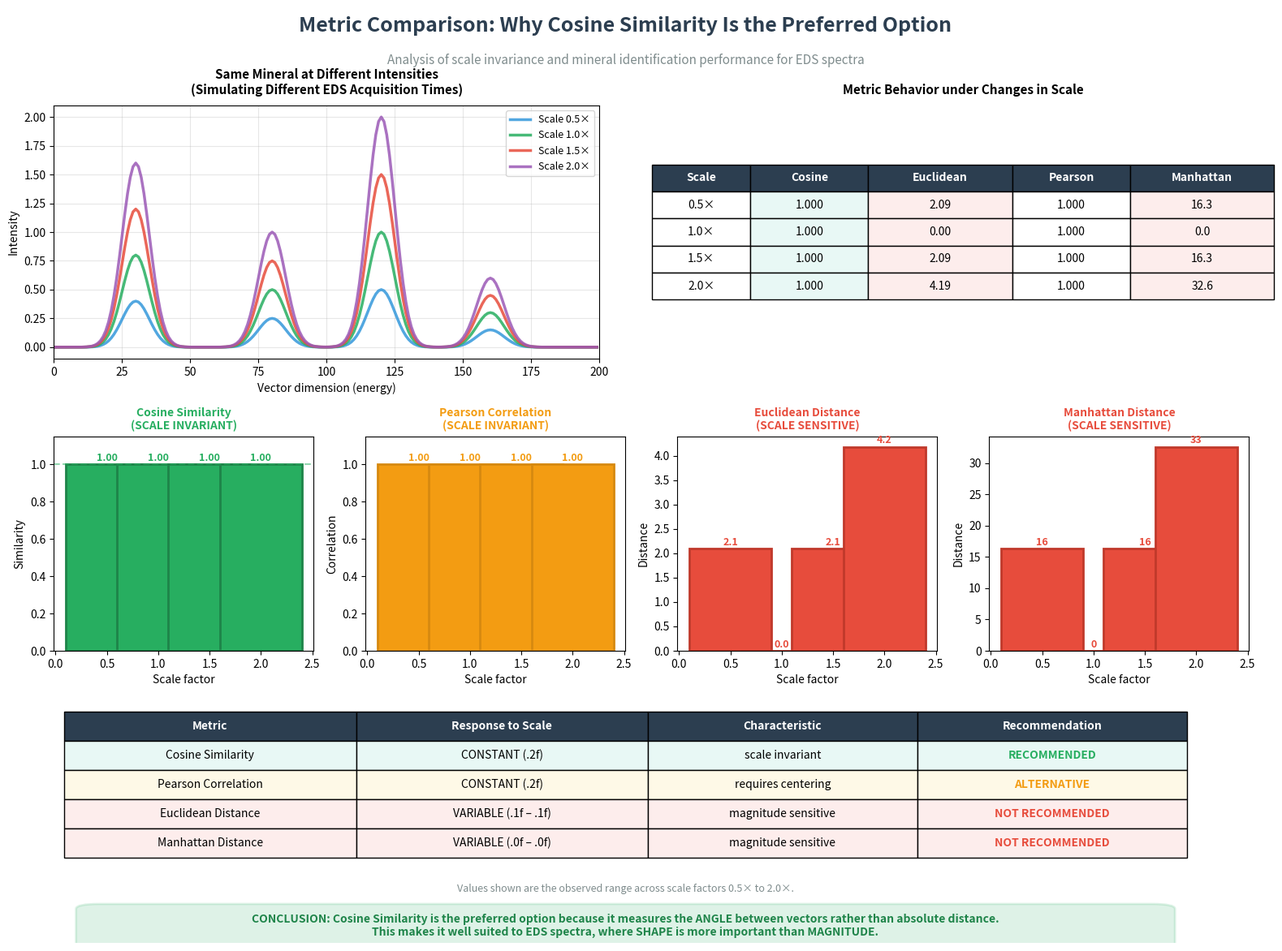

The script that saved this image:
#!/usr/bin/env python3
"""
Generate the final metric-comparison figure.

This script produces a single PNG that compares four similarity metrics
on synthetic EDS spectra at different intensities:

    1. Cosine similarity       (scale invariant)
    2. Pearson correlation     (scale invariant after centering)
    3. Euclidean distance      (scale sensitive)
    4. Manhattan distance      (scale sensitive)

The figure argues that cosine similarity is the preferred metric for
EDS spectrum matching because it measures the ANGLE between vectors
rather than their absolute magnitude.

Usage:
    python scripts/generate_metric_comparison.py
    python scripts/generate_metric_comparison.py --output diagrams
    python scripts/generate_metric_comparison.py -o out --dpi 200 -v
"""

from __future__ import annotations

import argparse
import logging
import sys
from pathlib import Path
from typing import List, Optional, Sequence, Tuple

import matplotlib

# Use a non-interactive backend so the script works on headless servers.
matplotlib.use("Agg")

import matplotlib.pyplot as plt
import numpy as np
from matplotlib.patches import FancyBboxPatch

logger = logging.getLogger("metric_comparison")


# ============================================================================
# CONFIGURATION
# ============================================================================

DEFAULT_OUTPUT_DIR = Path("diagrams")
DEFAULT_FILENAME = "final_metric_comparison.png"
DEFAULT_DPI = 150
DEFAULT_VECTOR_SIZE = 200

# Tolerance used to treat vector norms as zero.
_EPS = 1e-12

COLORS = {
    "header": "#2C3E50",
    "muted": "#7F8C8D",
    "cosine": "#27AE60",
    "cosine_edge": "#1E8449",
    "pearson": "#F39C12",
    "pearson_edge": "#D68910",
    "distance": "#E74C3C",
    "distance_edge": "#C0392B",
    "spec_1": "#3498DB",
    "spec_2": "#27AE60",
    "spec_3": "#E74C3C",
    "spec_4": "#9B59B6",
    "row_cosine": "#E8F8F5",
    "row_pearson": "#FEF9E7",
    "row_distance": "#FDEDEC",
}


# ============================================================================
# METRIC IMPLEMENTATIONS
# ============================================================================

def cosine_similarity(v1: np.ndarray, v2: np.ndarray) -> float:
    """Return the cosine similarity between two vectors, in [-1, 1]."""
    a = np.asarray(v1, dtype=np.float64).ravel()
    b = np.asarray(v2, dtype=np.float64).ravel()
    if a.shape != b.shape:
        raise ValueError(f"Shape mismatch: {a.shape} vs {b.shape}")

    norm_a = float(np.linalg.norm(a))
    norm_b = float(np.linalg.norm(b))
    if norm_a < _EPS or norm_b < _EPS:
        return 0.0
    return float(np.dot(a, b) / (norm_a * norm_b))


def euclidean_distance(v1: np.ndarray, v2: np.ndarray) -> float:
    """Return the Euclidean (L2) distance between two vectors."""
    a = np.asarray(v1, dtype=np.float64).ravel()
    b = np.asarray(v2, dtype=np.float64).ravel()
    return float(np.linalg.norm(a - b))


def pearson_correlation(v1: np.ndarray, v2: np.ndarray) -> float:
    """Return the Pearson correlation coefficient, in [-1, 1]."""
    a = np.asarray(v1, dtype=np.float64).ravel()
    b = np.asarray(v2, dtype=np.float64).ravel()
    if a.shape != b.shape:
        raise ValueError(f"Shape mismatch: {a.shape} vs {b.shape}")

    # Guard against constant (zero-variance) vectors.
    if float(np.std(a)) < _EPS or float(np.std(b)) < _EPS:
        return 0.0
    return float(np.corrcoef(a, b)[0, 1])


def manhattan_distance(v1: np.ndarray, v2: np.ndarray) -> float:
    """Return the Manhattan (L1) distance between two vectors."""
    a = np.asarray(v1, dtype=np.float64).ravel()
    b = np.asarray(v2, dtype=np.float64).ravel()
    return float(np.sum(np.abs(a - b)))


# ============================================================================
# SYNTHETIC SPECTRUM GENERATION
# ============================================================================

def make_base_spectrum(size: int = DEFAULT_VECTOR_SIZE) -> np.ndarray:
    """
    Build a synthetic EDS-like spectrum with four Gaussian peaks.

    Returns:
        A 1-D array of length `size`, normalized to a maximum of 1.0.
    """
    x = np.arange(size)
    peaks: Sequence[Tuple[int, float]] = [
        (30, 0.8),
        (80, 0.5),
        (120, 1.0),
        (160, 0.3),
    ]

    spectrum = np.zeros(size, dtype=np.float64)
    for position, height in peaks:
        spectrum += height * np.exp(-((x - position) ** 2) / 50.0)

    max_val = float(np.max(spectrum))
    if max_val < _EPS:
        raise RuntimeError("Synthetic spectrum is degenerate (all zeros).")
    return spectrum / max_val


# ============================================================================
# FIGURE CONSTRUCTION
# ============================================================================

def _add_title(fig) -> None:
    """Add the top title block to the figure."""
    ax = fig.add_axes([0.05, 0.92, 0.9, 0.06])
    ax.axis("off")

    ax.text(
        0.5, 0.7,
        "Metric Comparison: Why Cosine Similarity Is the Preferred Option",
        fontsize=18, fontweight="bold",
        ha="center", va="center", color=COLORS["header"],
    )
    ax.text(
        0.5, 0.1,
        "Analysis of scale invariance and mineral identification "
        "performance for EDS spectra",
        fontsize=11, ha="center", va="center",
        color=COLORS["muted"], style="italic",
    )


def _add_spectra_panel(fig, spectra: List[np.ndarray], scales: Sequence[float]) -> None:
    """Plot the same mineral at different intensities."""
    ax = fig.add_axes([0.06, 0.62, 0.42, 0.26])

    palette = [
        COLORS["spec_1"],
        COLORS["spec_2"],
        COLORS["spec_3"],
        COLORS["spec_4"],
    ]

    for i, (spectrum, scale) in enumerate(zip(spectra, scales)):
        ax.plot(
            spectrum,
            color=palette[i % len(palette)],
            linewidth=2.5,
            label=f"Scale {scale}\u00d7",
            alpha=0.85,
        )

    ax.set_title(
        "Same Mineral at Different Intensities\n"
        "(Simulating Different EDS Acquisition Times)",
        fontsize=11, fontweight="bold", pad=10,
    )
    ax.set_xlabel("Vector dimension (energy)", fontsize=10)
    ax.set_ylabel("Intensity", fontsize=10)
    ax.legend(loc="upper right", fontsize=9)
    ax.grid(alpha=0.3)
    ax.set_xlim(0, len(spectra[0]))


def _add_metric_table(
    fig,
    ref: np.ndarray,
    spectra: List[np.ndarray],
    scales: Sequence[float],
) -> None:
    """Draw the metric value table with color-coded highlights."""
    ax = fig.add_axes([0.55, 0.62, 0.42, 0.26])
    ax.axis("off")

    rows = []
    for scale, spectrum in zip(scales, spectra):
        rows.append([
            f"{scale}\u00d7",
            f"{cosine_similarity(ref, spectrum):.3f}",
            f"{euclidean_distance(ref, spectrum):.2f}",
            f"{pearson_correlation(ref, spectrum):.3f}",
            f"{manhattan_distance(ref, spectrum):.1f}",
        ])

    table = ax.table(
        cellText=rows,
        colLabels=["Scale", "Cosine", "Euclidean", "Pearson", "Manhattan"],
        cellLoc="center",
        loc="center",
        colWidths=[0.15, 0.18, 0.22, 0.18, 0.22],
    )
    table.auto_set_font_size(False)
    table.set_fontsize(10)
    table.scale(1.2, 2)

    # Header row.
    for col in range(5):
        table[(0, col)].set_facecolor(COLORS["header"])
        table[(0, col)].set_text_props(color="white", fontweight="bold")

    # Highlight the cosine column (scale-invariant -> green).
    for row in range(1, len(rows) + 1):
        table[(row, 1)].set_facecolor(COLORS["row_cosine"])

    # Highlight distance metrics (scale-sensitive -> red).
    for row in range(1, len(rows) + 1):
        for col in (2, 4):
            table[(row, col)].set_facecolor(COLORS["row_distance"])

    ax.set_title(
        "Metric Behavior under Changes in Scale",
        fontsize=11, fontweight="bold", pad=10,
    )


def _add_bar_chart(
    fig,
    rect: List[float],
    title: str,
    scales: Sequence[float],
    values: Sequence[float],
    facecolor: str,
    edgecolor: str,
    ylabel: str,
    *,
    ylim: Optional[Tuple[float, float]] = None,
    value_format: str = "{:.2f}",
    annotate_color: Optional[str] = None,
    axhline: Optional[float] = None,
) -> None:
    """Draw a single annotated bar chart panel."""
    ax = fig.add_axes(rect)

    bars = ax.bar(
        scales, values,
        color=facecolor, edgecolor=edgecolor, linewidth=2,
    )

    if axhline is not None:
        ax.axhline(
            y=axhline, color=facecolor, linestyle="--",
            alpha=0.5, linewidth=1.5,
        )

    ax.set_title(title, fontsize=10, fontweight="bold", color=facecolor)
    ax.set_xlabel("Scale factor")
    ax.set_ylabel(ylabel)
    if ylim is not None:
        ax.set_ylim(*ylim)

    label_color = annotate_color or facecolor
    for bar, value in zip(bars, values):
        ax.annotate(
            value_format.format(value),
            xy=(bar.get_x() + bar.get_width() / 2, bar.get_height()),
            xytext=(0, 3),
            textcoords="offset points",
            ha="center", fontsize=9, fontweight="bold",
            color=label_color,
        )


def _add_summary_block(fig, ref: np.ndarray, spectra: List[np.ndarray], scales: Sequence[float]) -> None:
    """Draw the summary table and conclusion banner."""
    ax = fig.add_axes([0.05, 0.02, 0.9, 0.25])
    ax.axis("off")

    cos_vals = [cosine_similarity(ref, s) for s in spectra]
    euc_vals = [euclidean_distance(ref, s) for s in spectra]
    man_vals = [manhattan_distance(ref, s) for s in spectra]
    pear_vals = [pearson_correlation(ref, s) for s in spectra]

    summary_rows = [
        [
            "Cosine Similarity",
            f"CONSTANT ({_span(cos_vals, '.2f')})",
            "scale invariant",
            "RECOMMENDED",
        ],
        [
            "Pearson Correlation",
            f"CONSTANT ({_span(pear_vals, '.2f')})",
            "requires centering",
            "ALTERNATIVE",
        ],
        [
            "Euclidean Distance",
            f"VARIABLE ({_span(euc_vals, '.1f')})",
            "magnitude sensitive",
            "NOT RECOMMENDED",
        ],
        [
            "Manhattan Distance",
            f"VARIABLE ({_span(man_vals, '.0f')})",
            "magnitude sensitive",
            "NOT RECOMMENDED",
        ],
    ]

    row_colors = [
        COLORS["row_cosine"],
        COLORS["row_pearson"],
        COLORS["row_distance"],
        COLORS["row_distance"],
    ]

    table = ax.table(
        cellText=summary_rows,
        colLabels=["Metric", "Response to Scale", "Characteristic", "Recommendation"],
        cellLoc="center",
        loc="upper center",
        colWidths=[0.26, 0.26, 0.24, 0.24],
        bbox=[0.02, 0.35, 0.96, 0.6],
    )
    table.auto_set_font_size(False)
    table.set_fontsize(10)

    for col in range(4):
        table[(0, col)].set_facecolor(COLORS["header"])
        table[(0, col)].set_text_props(color="white", fontweight="bold")

    for row, color in enumerate(row_colors, start=1):
        for col in range(4):
            table[(row, col)].set_facecolor(color)

    # Recommendation column colors.
    table[(1, 3)].set_text_props(color=COLORS["cosine"], fontweight="bold")
    table[(2, 3)].set_text_props(color=COLORS["pearson"], fontweight="bold")
    table[(3, 3)].set_text_props(color=COLORS["distance"], fontweight="bold")
    table[(4, 3)].set_text_props(color=COLORS["distance"], fontweight="bold")

    # Footnote.
    ax.text(
        0.5, 0.22,
        "Values shown are the observed range across scale factors "
        f"{scales[0]}\u00d7 to {scales[-1]}\u00d7.",
        fontsize=9, ha="center", va="center",
        color=COLORS["muted"], style="italic",
    )

    # Conclusion banner.
    conclusion = (
        "CONCLUSION: Cosine Similarity is the preferred option because it "
        "measures the ANGLE between vectors rather than absolute distance.\n"
        "This makes it well suited to EDS spectra, where SHAPE is more "
        "important than MAGNITUDE."
    )
    rect = FancyBboxPatch(
        (0.05, 0.0), 0.9, 0.14,
        boxstyle="round,pad=0.02",
        facecolor=COLORS["cosine"],
        alpha=0.15,
        edgecolor=COLORS["cosine"],
        linewidth=2,
        transform=ax.transAxes,
    )
    ax.add_patch(rect)

    ax.text(
        0.5, 0.07, conclusion,
        fontsize=10, ha="center", va="center",
        color=COLORS["cosine_edge"], fontweight="bold",
        transform=ax.transAxes,
    )


def _span(values: Sequence[float], fmt: str) -> str:
    """Return a compact 'min – max' string for a sequence of numbers."""
    vmin, vmax = min(values), max(values)
    if abs(vmax - vmin) < 1e-9:
        return fmt.format(vmax)
    return f"{fmt.format(vmin)} \u2013 {fmt.format(vmax)}"


# ============================================================================
# PUBLIC API
# ============================================================================

def generate_comprehensive_comparison(
    output_dir: Path = DEFAULT_OUTPUT_DIR,
    *,
    filename: str = DEFAULT_FILENAME,
    dpi: int = DEFAULT_DPI,
    vector_size: int = DEFAULT_VECTOR_SIZE,
) -> Path:
    """
    Generate the comprehensive metric-comparison figure.

    Args:
        output_dir: Directory where the PNG is written.
        filename: Output filename (default `final_metric_comparison.png`).
        dpi: Output resolution.
        vector_size: Length of the synthetic spectra.

    Returns:
        Path to the saved PNG.
    """
    output_dir = Path(output_dir)
    output_dir.mkdir(parents=True, exist_ok=True)
    output_path = output_dir / filename

    # --- Build synthetic spectra -------------------------------------------
    base = make_base_spectrum(size=vector_size)
    scales = [0.5, 1.0, 1.5, 2.0]
    spectra = [base * s for s in scales]
    ref = spectra[1]  # scale 1.0 is the reference

    # --- Assemble the figure -----------------------------------------------
    fig = plt.figure(figsize=(16, 12))

    _add_title(fig)
    _add_spectra_panel(fig, spectra, scales)
    _add_metric_table(fig, ref, spectra, scales)

    # Row 2: bar charts.
    cos_vals = [cosine_similarity(ref, s) for s in spectra]
    pear_vals = [pearson_correlation(ref, s) for s in spectra]
    euc_vals = [euclidean_distance(ref, s) for s in spectra]
    man_vals = [manhattan_distance(ref, s) for s in spectra]

    _add_bar_chart(
        fig, [0.06, 0.32, 0.2, 0.22],
        "Cosine Similarity\n(SCALE INVARIANT)",
        scales, cos_vals,
        facecolor=COLORS["cosine"], edgecolor=COLORS["cosine_edge"],
        ylabel="Similarity", ylim=(0, 1.15),
        value_format="{:.2f}", axhline=1.0,
    )
    _add_bar_chart(
        fig, [0.30, 0.32, 0.2, 0.22],
        "Pearson Correlation\n(SCALE INVARIANT)",
        scales, pear_vals,
        facecolor=COLORS["pearson"], edgecolor=COLORS["pearson_edge"],
        ylabel="Correlation", ylim=(0, 1.15),
        value_format="{:.2f}",
    )
    _add_bar_chart(
        fig, [0.54, 0.32, 0.2, 0.22],
        "Euclidean Distance\n(SCALE SENSITIVE)",
        scales, euc_vals,
        facecolor=COLORS["distance"], edgecolor=COLORS["distance_edge"],
        ylabel="Distance", value_format="{:.1f}",
    )
    _add_bar_chart(
        fig, [0.78, 0.32, 0.2, 0.22],
        "Manhattan Distance\n(SCALE SENSITIVE)",
        scales, man_vals,
        facecolor=COLORS["distance"], edgecolor=COLORS["distance_edge"],
        ylabel="Distance", value_format="{:.0f}",
    )

    # Row 3: summary block.
    _add_summary_block(fig, ref, spectra, scales)

    # --- Save --------------------------------------------------------------
    fig.savefig(
        output_path,
        bbox_inches="tight",
        facecolor="white",
        dpi=dpi,
    )
    plt.close(fig)

    logger.info("Generated: %s", output_path)
    return output_path


# ============================================================================
# CLI
# ============================================================================

def parse_args(argv: Optional[List[str]] = None) -> argparse.Namespace:
    """Parse command-line arguments."""
    parser = argparse.ArgumentParser(
        description=(
            "Generate the final metric-comparison figure demonstrating "
            "why cosine similarity is preferred for EDS spectra."
        ),
        formatter_class=argparse.ArgumentDefaultsHelpFormatter,
    )
    parser.add_argument(
        "--output", "-o",
        default=str(DEFAULT_OUTPUT_DIR),
        help="Directory where the figure is saved.",
    )
    parser.add_argument(
        "--filename",
        default=DEFAULT_FILENAME,
        help="Output filename.",
    )
    parser.add_argument(
        "--dpi",
        type=int, default=DEFAULT_DPI,
        help="Output resolution.",
    )
    parser.add_argument(
        "--vector-size",
        type=int, default=DEFAULT_VECTOR_SIZE,
        help="Number of dimensions in the synthetic spectra.",
    )
    parser.add_argument(
        "--verbose", "-v", action="store_true",
        help="Enable verbose (DEBUG) logging.",
    )
    return parser.parse_args(argv)


def configure_logging(verbose: bool = False) -> None:
    """Configure the root logger for CLI usage."""
    level = logging.DEBUG if verbose else logging.INFO
    logging.basicConfig(
        level=level,
        format="%(asctime)s [%(levelname)s] %(name)s: %(message)s",
        datefmt="%H:%M:%S",
    )


def main(argv: Optional[List[str]] = None) -> int:
    """CLI entry point. Returns 0 on success, 1 on failure."""
    args = parse_args(argv)
    configure_logging(verbose=args.verbose)

    try:
        path = generate_comprehensive_comparison(
            output_dir=Path(args.output),
            filename=args.filename,
            dpi=args.dpi,
            vector_size=args.vector_size,
        )
        print(f"Generated: {path}")
        return 0
    except Exception as exc:  # noqa: BLE001
        logger.exception("Failed to generate metric comparison figure.")
        print(f"ERROR: {exc}", file=sys.stderr)
        return 1


if __name__ == "__main__":
    sys.exit(main())
